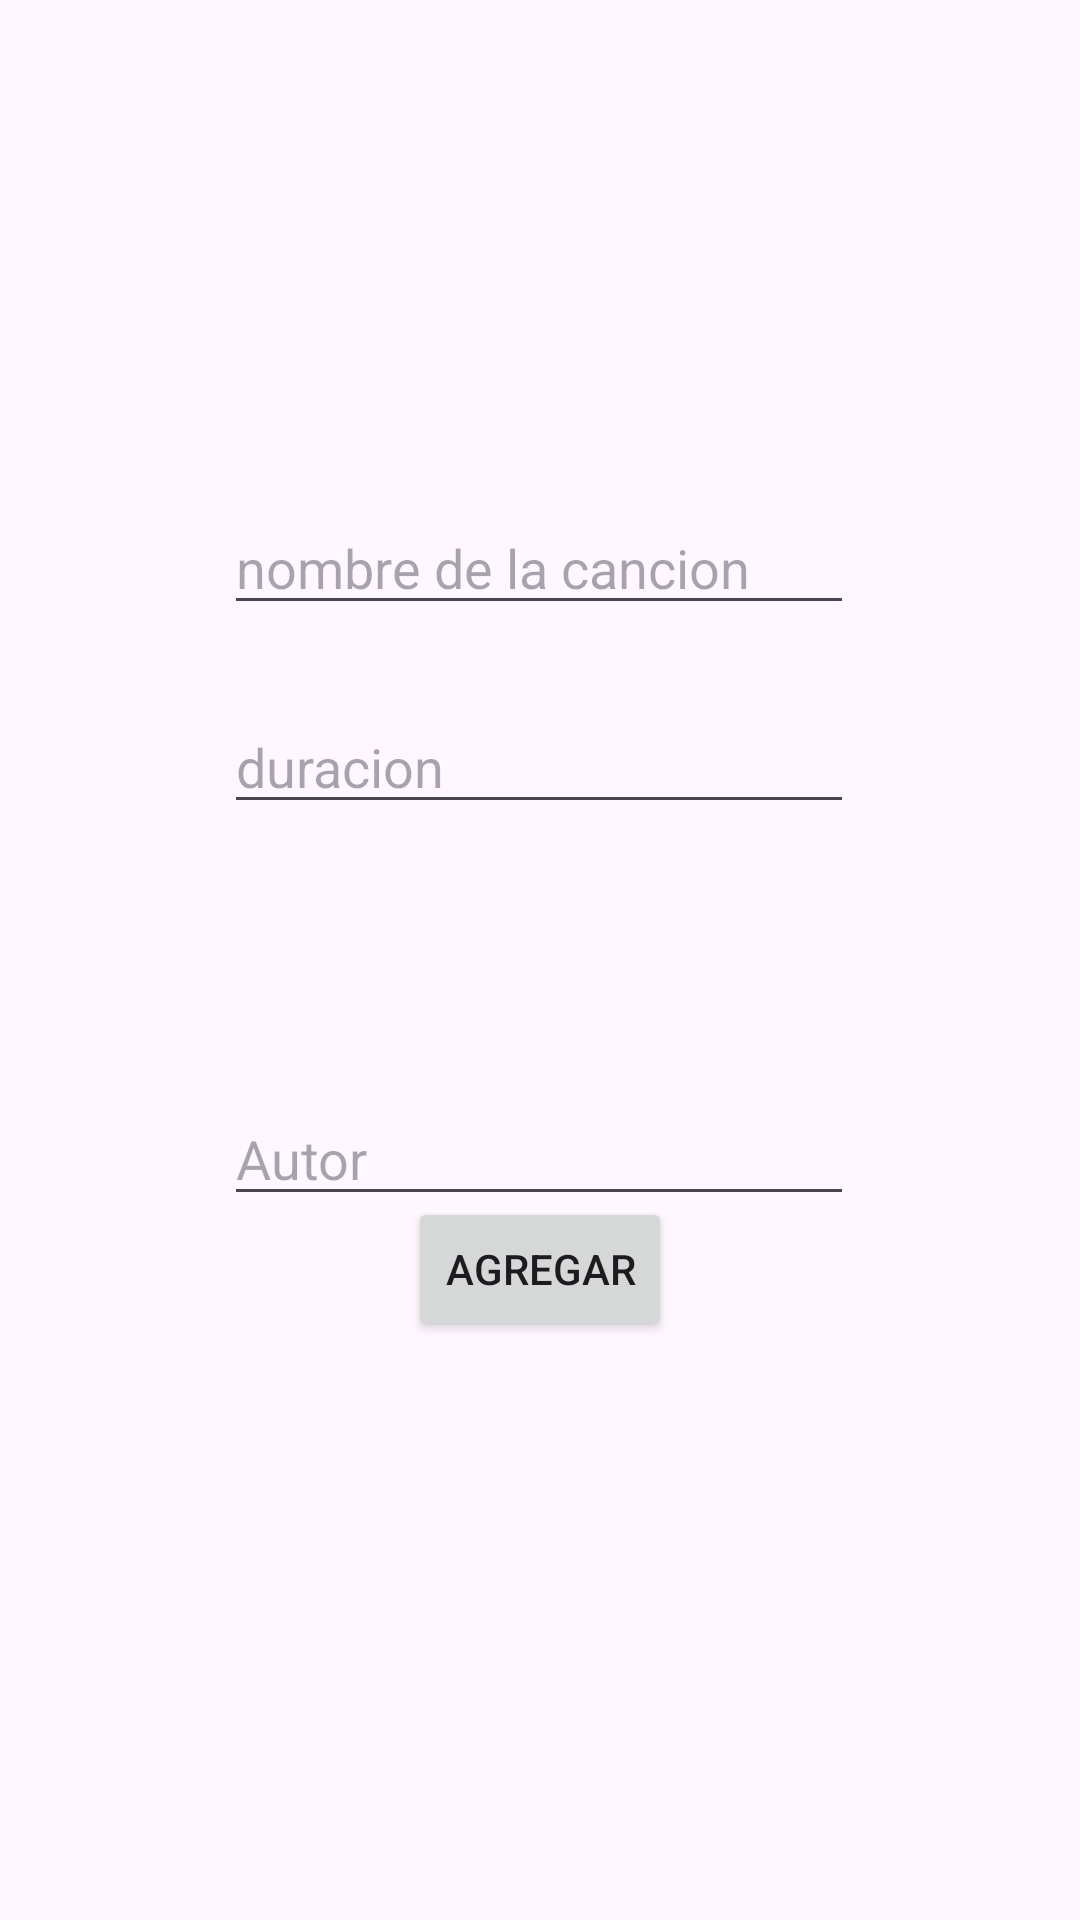

Android layout source for this screen:
<!-- AndroidManifest.xml: application theme Theme.Crudfabiola -->
<!-- res/layout/activity_main.xml -->
<?xml version="1.0" encoding="utf-8"?>
<androidx.constraintlayout.widget.ConstraintLayout xmlns:android="http://schemas.android.com/apk/res/android"
    xmlns:app="http://schemas.android.com/apk/res-auto"
    xmlns:tools="http://schemas.android.com/tools"
    android:id="@+id/rcvMusica"
    android:layout_width="match_parent"
    android:layout_height="match_parent"
    tools:context=".MainActivity">

    <EditText
        android:id="@+id/txtnombre"
        android:layout_width="wrap_content"
        android:layout_height="wrap_content"
        android:ems="10"
        android:hint="nombre de la cancion"
        android:inputType="text"
        app:layout_constraintBottom_toBottomOf="parent"
        app:layout_constraintEnd_toEndOf="parent"
        app:layout_constraintHorizontal_bias="0.497"
        app:layout_constraintStart_toStartOf="parent"
        app:layout_constraintTop_toTopOf="parent"
        app:layout_constraintVertical_bias="0.279" />

    <EditText
        android:id="@+id/txtduracion"
        android:layout_width="wrap_content"
        android:layout_height="wrap_content"
        android:ems="10"
        android:hint="duracion "
        android:inputType="text"
        app:layout_constraintBottom_toBottomOf="parent"
        app:layout_constraintEnd_toEndOf="parent"
        app:layout_constraintHorizontal_bias="0.497"
        app:layout_constraintStart_toStartOf="parent"
        app:layout_constraintTop_toTopOf="parent"
        app:layout_constraintVertical_bias="0.39" />

    <EditText
        android:id="@+id/txtautor"
        android:layout_width="wrap_content"
        android:layout_height="wrap_content"
        android:layout_marginTop="364dp"
        android:ems="10"
        android:hint="Autor"
        android:inputType="text"
        app:layout_constraintEnd_toEndOf="parent"
        app:layout_constraintHorizontal_bias="0.497"
        app:layout_constraintStart_toStartOf="parent"
        app:layout_constraintTop_toTopOf="parent" />

    <Button
        android:id="@+id/btnagregar"
        android:layout_width="wrap_content"
        android:layout_height="wrap_content"
        android:text="Agregar"
        app:layout_constraintBottom_toBottomOf="parent"
        app:layout_constraintEnd_toEndOf="parent"
        app:layout_constraintStart_toStartOf="parent"
        app:layout_constraintTop_toTopOf="parent"
        app:layout_constraintVertical_bias="0.674" />

    <androidx.recyclerview.widget.RecyclerView
        android:id="@+id/rcvMusica"
        android:layout_width="392dp"
        android:layout_height="197dp"
        android:layout_marginBottom="16dp"
        app:layout_constraintBottom_toBottomOf="parent"
        app:layout_constraintEnd_toEndOf="parent"
        app:layout_constraintHorizontal_bias="0.473"
        app:layout_constraintStart_toStartOf="parent" />
</androidx.constraintlayout.widget.ConstraintLayout>
<!-- resources referenced by this layout -->
<resources>
  <style name="Theme.Crudfabiola" parent="Base.Theme.Crudfabiola" />
  <style name="Base.Theme.Crudfabiola" parent="Theme.Material3.DayNight.NoActionBar">
          
          
      </style>
</resources>
